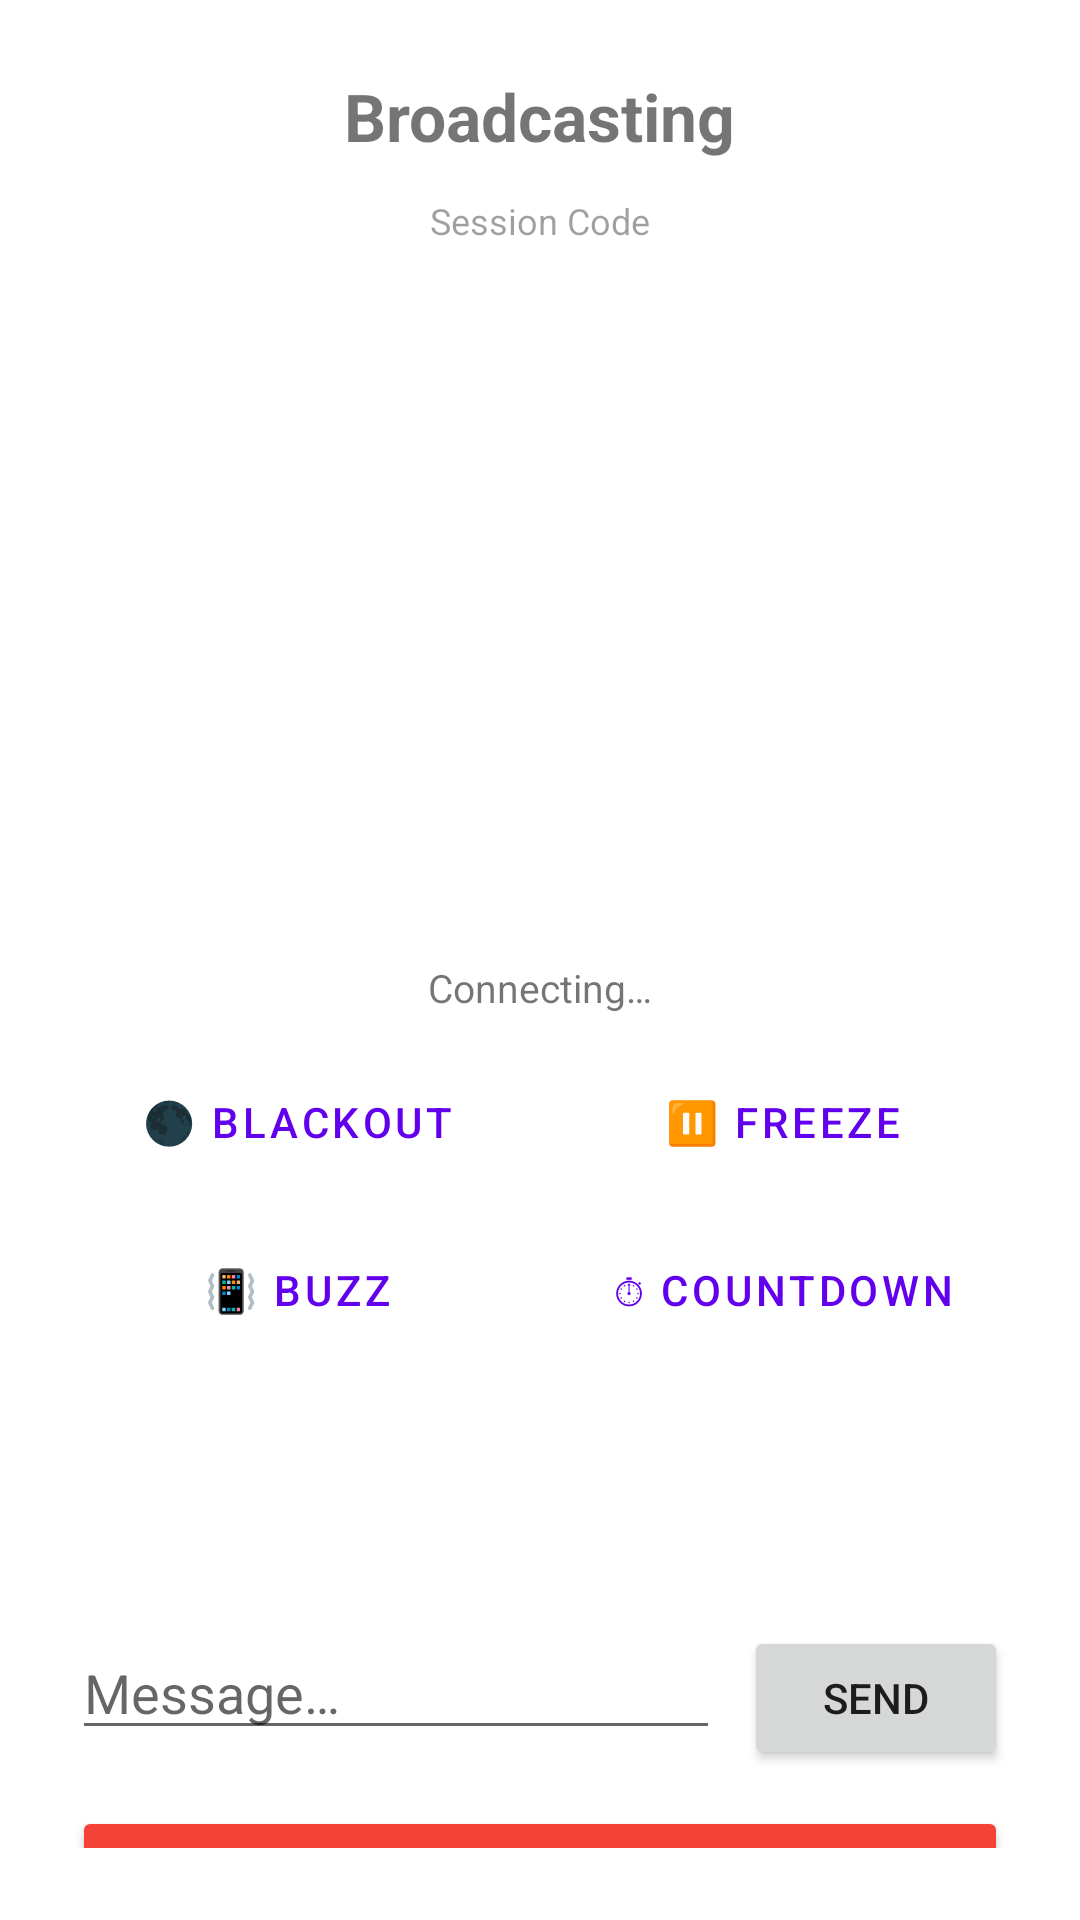

Here is an Android app screen rendered from its layout file. Give the layout XML and the strings, colors and styles it references.
<!-- AndroidManifest.xml: application theme Theme.ScreenShare -->
<!-- res/layout/activity_broadcast.xml -->
<?xml version="1.0" encoding="utf-8"?>
<LinearLayout xmlns:android="http://schemas.android.com/apk/res/android"
    android:layout_width="match_parent"
    android:layout_height="match_parent"
    android:orientation="vertical"
    android:gravity="center_horizontal"
    android:padding="24dp">

    <TextView
        android:layout_width="wrap_content"
        android:layout_height="wrap_content"
        android:text="@string/title_broadcasting"
        android:textSize="22sp"
        android:textStyle="bold"
        android:layout_marginBottom="12dp" />

    
    <TextView
        android:layout_width="wrap_content"
        android:layout_height="wrap_content"
        android:text="@string/label_session_code"
        android:textSize="12sp"
        android:alpha="0.7"
        android:layout_marginBottom="4dp" />

    <TextView
        android:id="@+id/tvSessionCode"
        android:layout_width="wrap_content"
        android:layout_height="wrap_content"
        android:textSize="44sp"
        android:textStyle="bold"
        android:letterSpacing="0.1"
        android:layout_marginBottom="8dp" />

    
    <ImageView
        android:id="@+id/ivQrCode"
        android:layout_width="160dp"
        android:layout_height="160dp"
        android:contentDescription="@string/content_desc_qr"
        android:layout_marginBottom="8dp" />

    
    <TextView
        android:id="@+id/tvStatus"
        android:layout_width="wrap_content"
        android:layout_height="wrap_content"
        android:text="@string/status_connecting"
        android:textSize="13sp"
        android:layout_marginBottom="12dp" />

    
    <LinearLayout
        android:layout_width="match_parent"
        android:layout_height="wrap_content"
        android:orientation="horizontal"
        android:gravity="center"
        android:layout_marginBottom="8dp">

        <Button
            android:id="@+id/btnBlackout"
            style="@style/Widget.MaterialComponents.Button.OutlinedButton"
            android:layout_width="0dp"
            android:layout_height="wrap_content"
            android:layout_weight="1"
            android:text="@string/action_blackout_on"
            android:layout_marginEnd="6dp" />

        <Button
            android:id="@+id/btnFreeze"
            style="@style/Widget.MaterialComponents.Button.OutlinedButton"
            android:layout_width="0dp"
            android:layout_height="wrap_content"
            android:layout_weight="1"
            android:text="@string/action_freeze_on"
            android:layout_marginStart="6dp" />

    </LinearLayout>

    <LinearLayout
        android:layout_width="match_parent"
        android:layout_height="wrap_content"
        android:orientation="horizontal"
        android:gravity="center"
        android:layout_marginBottom="12dp">

        <Button
            android:id="@+id/btnBuzz"
            style="@style/Widget.MaterialComponents.Button.OutlinedButton"
            android:layout_width="0dp"
            android:layout_height="wrap_content"
            android:layout_weight="1"
            android:text="@string/action_buzz"
            android:layout_marginEnd="6dp" />

        <Button
            android:id="@+id/btnCountdown"
            style="@style/Widget.MaterialComponents.Button.OutlinedButton"
            android:layout_width="0dp"
            android:layout_height="wrap_content"
            android:layout_weight="1"
            android:text="@string/action_countdown"
            android:layout_marginStart="6dp" />

    </LinearLayout>

    
    <FrameLayout
        android:id="@+id/emojiContainer"
        android:layout_width="match_parent"
        android:layout_height="64dp"
        android:layout_marginBottom="4dp"
        android:clipChildren="false" />

    
    <ScrollView
        android:id="@+id/scrollChat"
        android:layout_width="match_parent"
        android:layout_height="0dp"
        android:layout_weight="1"
        android:background="#10000000"
        android:padding="8dp"
        android:layout_marginBottom="8dp">

        <TextView
            android:id="@+id/tvChatLog"
            android:layout_width="match_parent"
            android:layout_height="wrap_content"
            android:textSize="13sp" />
    </ScrollView>

    <LinearLayout
        android:layout_width="match_parent"
        android:layout_height="wrap_content"
        android:orientation="horizontal"
        android:layout_marginBottom="12dp">

        <com.google.android.material.textfield.TextInputEditText
            android:id="@+id/etChatInput"
            android:layout_width="0dp"
            android:layout_height="wrap_content"
            android:layout_weight="1"
            android:hint="@string/hint_chat_message"
            android:inputType="text"
            android:imeOptions="actionSend"
            android:layout_marginEnd="8dp" />

        <Button
            android:id="@+id/btnSendChat"
            android:layout_width="wrap_content"
            android:layout_height="wrap_content"
            android:text="@string/action_send" />
    </LinearLayout>

    <Button
        android:id="@+id/btnStop"
        android:layout_width="match_parent"
        android:layout_height="wrap_content"
        android:text="@string/stop_sharing"
        android:backgroundTint="@color/red_stop" />

</LinearLayout>
<!-- resources referenced by this layout -->
<resources>
  <color name="red_stop">#FFF44336</color>
  <string name="action_blackout_on">🌑 Blackout</string>
  <string name="action_buzz">📳 Buzz</string>
  <string name="action_countdown">⏱ Countdown</string>
  <string name="action_freeze_on">⏸ Freeze</string>
  <string name="action_send">Send</string>
  <string name="content_desc_qr">QR code for session deep-link</string>
  <string name="hint_chat_message">Message…</string>
  <string name="label_session_code">Session Code</string>
  <string name="status_connecting">Connecting…</string>
  <string name="stop_sharing">■ Stop Sharing</string>
  <string name="title_broadcasting">Broadcasting</string>
  <style name="Theme.ScreenShare" parent="Theme.MaterialComponents.DayNight.DarkActionBar">
          <item name="colorPrimary">@color/purple_500</item>
          <item name="colorPrimaryVariant">@color/purple_700</item>
          <item name="colorOnPrimary">@color/white</item>
          <item name="colorSecondary">@color/teal_200</item>
          <item name="colorSecondaryVariant">@color/teal_700</item>
          <item name="colorOnSecondary">@color/black</item>
          <item name="android:statusBarColor">?attr/colorPrimaryVariant</item>
      </style>
  <color name="purple_500">#FF6200EE</color>
  <color name="purple_700">#FF3700B3</color>
  <color name="white">#FFFFFFFF</color>
  <color name="teal_200">#FF03DAC5</color>
  <color name="teal_700">#FF018786</color>
  <color name="black">#FF000000</color>
</resources>
